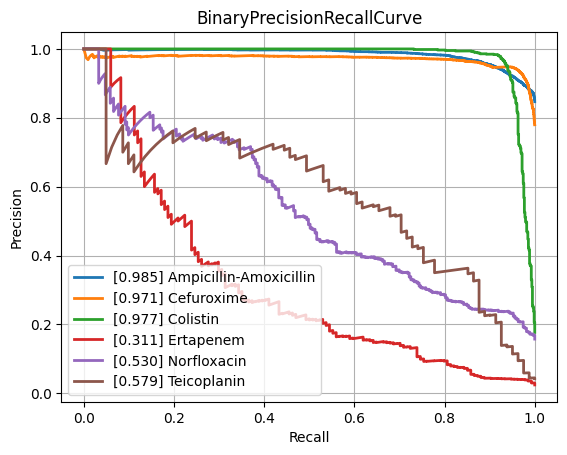

Values plotted in this chart, from the file beside it:
class, PrecisionRecallAUC, FrequencyPositiveClass, n_positives, n_negatives
Amikacin, 0.8637, 0.1695, 1114, 5459
Amoxicillin-Clavulanic acid, 0.889, 0.3997, 4126, 6196
Ampicillin, 0.9524, 0.6402, 9984, 5611
Ampicillin-Amoxicillin, 0.9848, 0.8467, 5693, 1031
Cefazolin, 0.9134, 0.4297, 959, 1273
Cefepime, 0.8879, 0.3038, 3558, 8153
Cefpodoxime, 0.8497, 0.3578, 503, 903
Ceftazidime, 0.8294, 0.2689, 4488, 12201
Ceftriaxone, 0.8112, 0.2619, 3700, 10426
Cefuroxime, 0.9709, 0.7798, 6594, 1862
Ciprofloxacin, 0.8334, 0.2927, 6857, 16572
Clindamycin, 0.9111, 0.4955, 5540, 5640
Colistin, 0.9768, 0.1769, 784, 3649
Cotrimoxazole, 0.8195, 0.3189, 8157, 17420
Ertapenem, 0.3111, 0.02413, 134, 5419
Erythromycin, 0.9056, 0.5456, 5574, 4643
Fosfomycin, 0.7574, 0.2103, 1823, 6844
Fosfomycin-Trometamol, 0.6017, 0.2065, 260, 999
Fusidic acid, 0.7638, 0.3069, 863, 1949
Gentamicin, 0.9666, 0.4516, 9407, 11425
Imipenem, 0.9603, 0.3298, 7863, 15976
Levofloxacin, 0.9128, 0.3665, 3336, 5767
Meropenem, 0.7725, 0.1262, 2349, 16264
Mupirocin, 0.927, 0.09675, 131, 1223
Nitrofurantoin, 0.7033, 0.1175, 414, 3109
Norfloxacin, 0.5299, 0.1573, 273, 1463
Oxacillin, 0.8916, 0.4021, 2697, 4010
Penicillin, 0.9674, 0.7499, 2938, 980
Piperacillin-Tazobactam, 0.8264, 0.3132, 6347, 13919
Rifampicin, 0.5974, 0.03651, 268, 7073
Teicoplanin, 0.5787, 0.04201, 81, 1847
Tetracycline, 0.7312, 0.2364, 1691, 5462
Tobramycin, 0.8624, 0.2276, 1292, 4384
Vancomycin, 0.8118, 0.04567, 589, 12307
micro, 0.9015, 0.3326, , 
macro, 0.8198, NaN, , 
